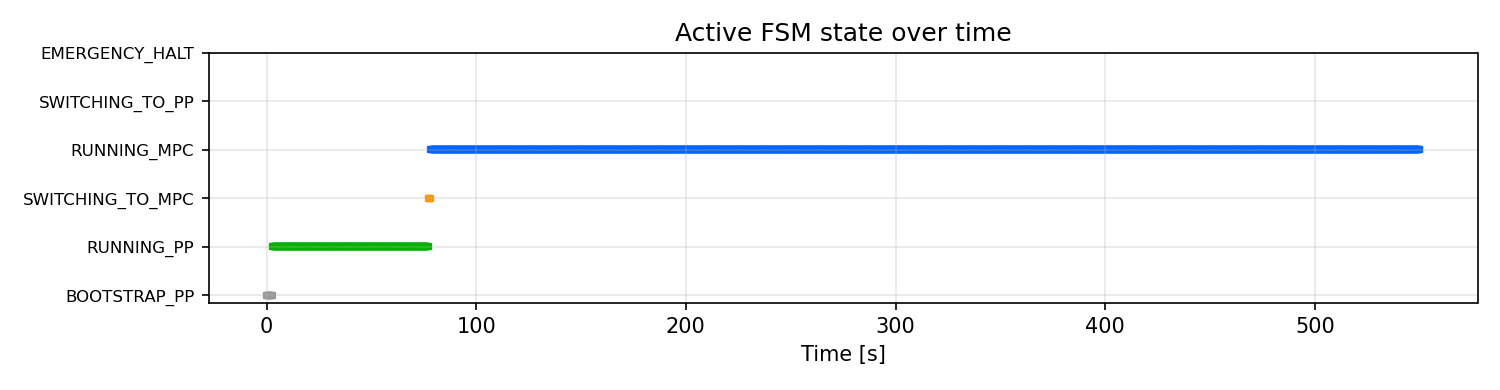

The data file committed next to this chart (first rows):
t_run_s, state
0.0, BOOTSTRAP_PP
0.07676, BOOTSTRAP_PP
0.1567, BOOTSTRAP_PP
0.2395, BOOTSTRAP_PP
0.3165, BOOTSTRAP_PP
0.3968, BOOTSTRAP_PP
0.4767, BOOTSTRAP_PP
0.557, BOOTSTRAP_PP
0.637, BOOTSTRAP_PP
0.7171, BOOTSTRAP_PP
0.7968, BOOTSTRAP_PP
0.8767, BOOTSTRAP_PP
0.9568, BOOTSTRAP_PP
1.037, BOOTSTRAP_PP
1.117, BOOTSTRAP_PP
1.197, BOOTSTRAP_PP
1.277, BOOTSTRAP_PP
1.357, BOOTSTRAP_PP
1.437, BOOTSTRAP_PP
1.517, BOOTSTRAP_PP
1.597, BOOTSTRAP_PP
1.677, BOOTSTRAP_PP
1.757, BOOTSTRAP_PP
1.837, BOOTSTRAP_PP
1.917, BOOTSTRAP_PP
1.997, BOOTSTRAP_PP
2.077, BOOTSTRAP_PP
2.157, BOOTSTRAP_PP
2.237, BOOTSTRAP_PP
2.319, BOOTSTRAP_PP
2.397, BOOTSTRAP_PP
2.477, BOOTSTRAP_PP
2.557, BOOTSTRAP_PP
2.637, BOOTSTRAP_PP
2.717, BOOTSTRAP_PP
2.797, BOOTSTRAP_PP
2.877, RUNNING_PP
2.957, RUNNING_PP
3.037, RUNNING_PP
3.117, RUNNING_PP
3.197, RUNNING_PP
3.277, RUNNING_PP
3.357, RUNNING_PP
3.437, RUNNING_PP
3.517, RUNNING_PP
3.597, RUNNING_PP
3.677, RUNNING_PP
3.757, RUNNING_PP
3.838, RUNNING_PP
3.917, RUNNING_PP
3.997, RUNNING_PP
4.077, RUNNING_PP
4.157, RUNNING_PP
4.237, RUNNING_PP
4.317, RUNNING_PP
4.397, RUNNING_PP
4.477, RUNNING_PP
4.557, RUNNING_PP
4.637, RUNNING_PP
4.717, RUNNING_PP
... 6,817 more rows
